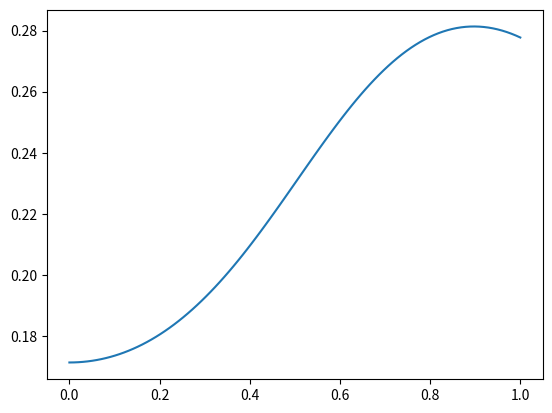

The script that saved this image:
import numpy as np
import math
#from scipy.optimize import fsolve
import scipy.misc
from scipy import optimize
from scipy import integrate
import matplotlib.pyplot as plt

def w_for_normalise(x,my):
    return np.cos(my*x)**2

def w(x, my):
    return np.cos(my*x)/ np.sqrt(integrate.quad(w_for_normalise,0,1,args=(my))[0])
def d_w (x,my):
    return -my*np.sin(my*x) / np.sqrt(integrate.quad(w_for_normalise,0,1,args=(my))[0])

def p(x):
    return 2- np.sin(math.pi*x)

def q(x):
    return 5
h1, h2 = 0, 1
H1, H2 = 1, 4

def a(x):
    return np.sin(math.pi*x)

def f(x):
    return 2*x**2 + np.sin(2*x)

def  get_my(x):
    return np.tan(x) - 1/4/x

def create_n_my (n):
    res = np.zeros(n)
    for i in range(n):
        res[i] = optimize.fsolve(get_my,0.5+math.pi*i)
    return res

def right_function(x, i,j):
    return p(x)*d_w(x,i)*d_w(x,j) + a(x)*d_w(x,i)*w(x,j) + q(x)*w(x,i)*w(x,j)
def left_function(x,j):
    return f(x)*w(x,j)

def A_ij (i,j):
    res = integrate.quad(right_function,0,1,args=(i,j))[0] + p(1)*w(1,i)*w(1,j)*H1/H2 + p(0)*w(0,i)*w(0,j)*h1/h2
    return res

def create_matrix_A_F (n):
    A = np.zeros((n,n))
    F = np.zeros(n)
    my = create_n_my(n)
    for i in range(n):
        for j in range(n):
            A[j][i] = A_ij(my[i],my[j])
        F[i] = integrate.quad(left_function,0,1,args=(my[i]))[0]
    return A,F

def result_SLAR(n):
    A, F = create_matrix_A_F(n)
    c = np.zeros(n)
    c = np.linalg.solve(A,F)
    return c

def result_function (x, n):
    c = result_SLAR(n)
    my = create_n_my(n)
    res = 0
    for i in range(n):
        res += c[i]*w(x,i)
    return res

def create_result_coefficients(n):
    return result_SLAR(n), create_n_my(n)

def y(x,n,c,my):
    res = 0
    for i in range(n):
        res = res + c[i]*w(x,my[i])
    return res

def first_dim (x,n,c,my):
    return p(x)*scipy.misc.derivative(y,x,n=1,args=(n,c,my), dx = 1e-8)


def diffyr(x,n,c,my):
    return -1*scipy.misc.derivative(first_dim,x,n=1,args=(n,c,my), dx = 1e-8)+ a(x)*scipy.misc.derivative(y,x,n=1,args=(n,c,my), dx = 1e-8) + q(x)*y(x,n,c,my) - f(x)
def first_condition(n,c,my):
    return h1*y(0,n,c,my) - h2*scipy.misc.derivative(y,0,n=1,args=(n,c,my), dx = 1e-8)
def second_condition(n,c,my):
    return H1*y(1,n,c,my) + H2*scipy.misc.derivative(y,1,n=1,args=(n,c,my), dx = 1e-8)


def test_y (n):
    c, my = create_result_coefficients(n)
    print(c,my)
    # print(create_n_my(n))
    # print("first condition: ", first_condition(n,c,my))
    # print("second condition: ", second_condition(n,c,my))

    # mass = np.linspace(0, 1)

    # for i in range(mass.size):
    #     print(mass[i],'  ',diffyr(mass[i],n,c,my))

    xx = np.linspace(0,1,100)
    yy = np.zeros(100)
    for i in range(100):
        yy[i] = y(xx[i],n,c,my)
    fig,ax = plt.subplots()
    
    ax.plot(xx,yy)
    plt.show()

def create_data_for_plot( N: int, x: np.ndarray):
    c, my = create_result_coefficients(N)
    yy = np.zeros(x.shape[0])
    for i in range(x.shape[0]):
        yy[i] = y(x[i],N,c,my)
    return yy


if __name__ == '__main__':
    #print(result_SLAR(10))
    xx = np.linspace(0,1,100)
    yy = create_data_for_plot(10,xx)
    
    fig,ax = plt.subplots()
    #plt.axis('scaled')
    
    ax.plot(xx,yy)
    plt.show()






